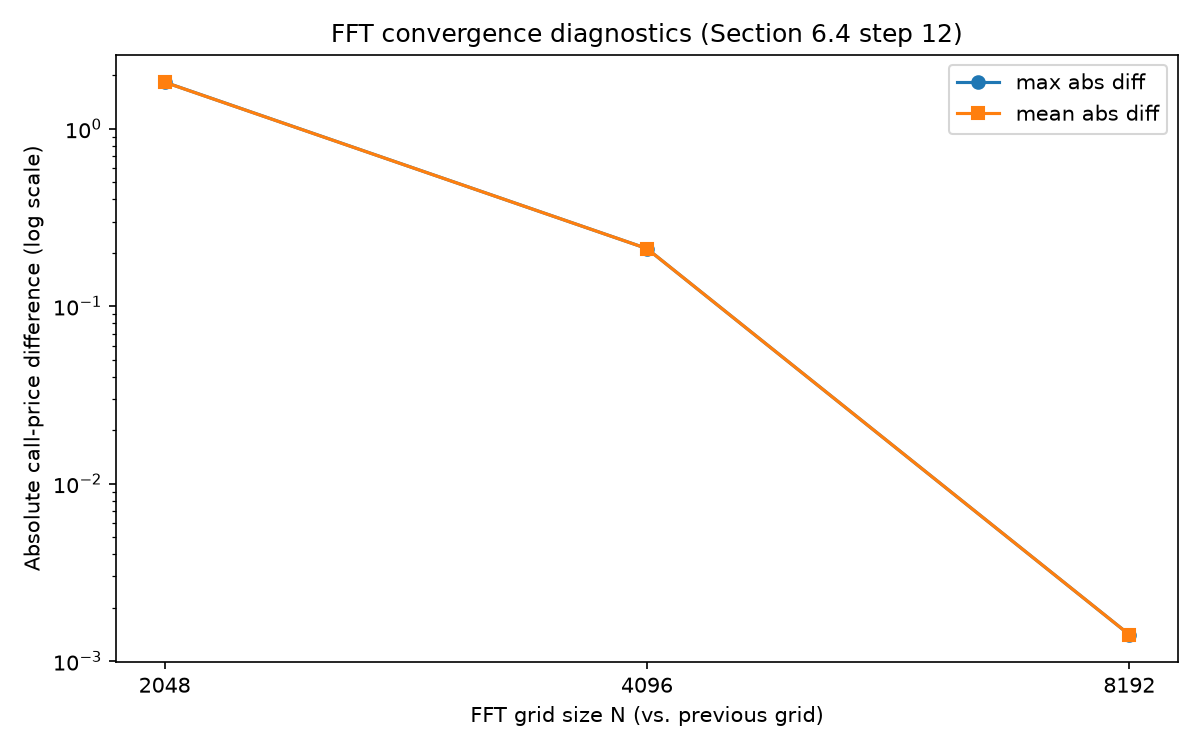

Data behind this chart, as committed beside it:
n_prev, n_next, max_abs_diff, mean_abs_diff
1024, 2048, 1.831, 1.829
2048, 4096, 0.2112, 0.2112
4096, 8192, 0.00141, 0.00141
